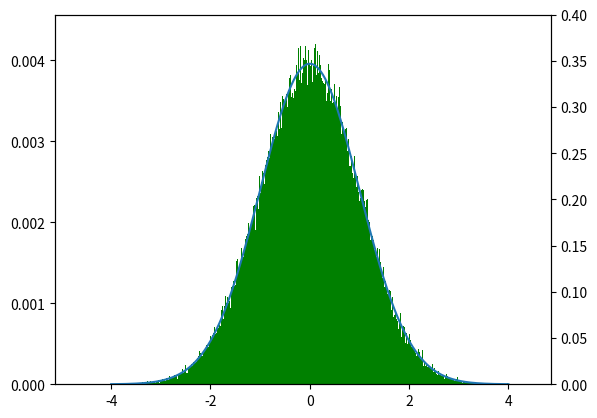

Reproduce this figure in Python. (Note: this script raises an exception after producing the figure.)
# To add a new cell, type '# %%'
# To add a new markdown cell, type '# %% [markdown]'
# %%
# default_exp background_distributions


# %%
class ConditionBackgrounds():

    def __init__(self, normed_condition_df):
        self.backgrounds = []
        self.normed_condition_df = normed_condition_df
        self.ion2background = {}
        self.ion2nonNanvals = {}
        self.init_ion2nonNanvals(self.normed_condition_df)
        self.select_intensity_ranges()

    def init_ion2nonNanvals(self, normed_condition_df):
        for peptide, vals in normed_condition_df.iterrows():
            self.ion2nonNanvals[peptide] = vals[vals.notna()].values


    def select_intensity_ranges(self):
        total_available_comparisons =0
        num_contexts = 100
        cumulative_counts = np.zeros(self.normed_condition_df.shape[0])

        for idx ,count in enumerate(self.normed_condition_df.count(axis=1)):
            total_available_comparisons+=count-1
            cumulative_counts[idx] = int(total_available_comparisons/2)
        
        
        #assign the context sizes
        context_size = np.max([1000, int(total_available_comparisons/(1+num_contexts/2))])
        halfcontext_size = int(context_size/2)
        context_boundaries = np.zeros(3).astype(int)

        middle_idx = int(np.searchsorted(cumulative_counts, halfcontext_size))
        end_idx = int(np.searchsorted(cumulative_counts, context_size))


        context_boundaries[0] = 0
        context_boundaries[1] = middle_idx
        context_boundaries[2] = end_idx
        while context_boundaries[1] < len(cumulative_counts)-1:
            self.backgrounds.append(BackGroundDistribution(context_boundaries[0], context_boundaries[2], self.ion2nonNanvals))
            context_boundaries[0] = context_boundaries[1]
            context_boundaries[1] = context_boundaries[2]
            end_idx = np.searchsorted(cumulative_counts, context_size + cumulative_counts[context_boundaries[0]])
            if end_idx > len(cumulative_counts)-(context_boundaries[1]-context_boundaries[0])/1.5:
                end_idx = len(cumulative_counts)-1
            context_boundaries[2] = end_idx




# %%
import numpy as np
from random import shuffle
import pandas as pd
from scipy.stats import norm
import math

class BackGroundDistribution:

    fc_resolution_factor = 100
    fc_conversion_factor = 1/fc_resolution_factor

    def __init__(self, start_idx, end_idx, ion2noNanvals):
        self.fc2counts = {} #binned Fold change Distribution
        self.cumulative = np.array([])
        self.zscores = np.array([])
        self.min_fc =0
        self.max_fc = 0
        self.min_z=0
        self.max_z=0
        self.start_idx = int(start_idx)
        self.end_idx = int(end_idx)
        self.var = None
        self.SD = None

        anchor_fcs = self.generate_anchorfcs_from_intensity_range(ion2noNanvals)
        shuffle(anchor_fcs)
        self.generate_fc2counts_from_anchor_fcs(anchor_fcs)
        self.cumulative = self.transform_fc2counts_into_cumulative()
        self.calc_SD(0, self.cumulative)
        self.zscores = self.transform_cumulative_into_z_values()

    def generate_anchorfcs_from_intensity_range(self,ion2noNanvals):

        anchor_fcs = []
        for idx in range(self.start_idx, self.end_idx):
            vals = ion2noNanvals[idx]
            if vals.size < 2:
                continue
            anchor_idx =  np.random.randint(0, len(vals))
            anchor_val = vals[anchor_idx]
            vals = np.delete(vals, anchor_idx)
            anchor_fcs.extend(vals-anchor_val)
        return anchor_fcs


    def generate_fc2counts_from_anchor_fcs(self,anchor_fcs):
        
        anchor_fcs = np.array(anchor_fcs)
        for idx in range(1, anchor_fcs.shape[0]):
            fc_binned = np.rint(self.fc_resolution_factor*(0.5*(anchor_fcs[idx-1] - anchor_fcs[idx]))).astype(np.long)
            self.fc2counts[fc_binned] = self.fc2counts.setdefault(fc_binned, 0) + 1

        self.min_fc = min(self.fc2counts.keys())
        self.max_fc = max(self.fc2counts.keys())

    
    def transform_fc2counts_into_cumulative(self):
        
        cumulative = np.zeros(self.max_fc - self.min_fc +1).astype(np.long)

        for entry in self.fc2counts.items():
            cumulative[int(entry[0]-self.min_fc)] +=entry[1]
        for idx in range(1,cumulative.shape[0]):
            cumulative[idx] +=cumulative[idx-1]
        
        return cumulative

    
    def transform_cumulative_into_z_values(self):
        total = self.cumulative[-1]
        min_pval = 1/(total+1)
        self.max_z = abs(norm.ppf(max(1e-9, min_pval)))
        zscores = np.empty(len(self.cumulative))
        zero_pos = -self.min_fc

        normfact_posvals = 1/(total-self.cumulative[zero_pos]+1)
        normfact_negvals = 1/(self.cumulative[zero_pos-1]+1)
        for i in range(len(self.cumulative)):
            num_more_extreme = 0
            if i == zero_pos:
                zscores[i] = 0
                continue
            if i!=zero_pos and i<len(self.cumulative)-1:
                num_more_extreme = self.cumulative[i] if i<zero_pos else  self.cumulative[-1] - self.cumulative[i+1]
            
            normfact = normfact_negvals if i<zero_pos else normfact_posvals
            p_val = 0.5*max(1e-9, (num_more_extreme+1)*normfact)
            sign = -1 if i<zero_pos else 1
            zscores[i] = sign*norm.ppf(p_val) ##ppf is the inverese cumulative distribution function

        return zscores


    def calc_zscore_from_fc(self, fc):
        if abs(fc)<1e-9:
            return 0
        k = int(fc * self.fc_resolution_factor)
        print(f"type k is {type(k)}")
        rank = k-self.min_fc
        print(f"minfc type is {type(self.min_fc)}")
        if rank <0:
            return -self.max_z
        if rank >=len(self.cumulative):
            return self.max_z
        print(rank)
        return self.zscores[rank]


    def calc_SD(self, mean, cumulative):
        sq_err = 0.0
        previous =0
        for i in range(len(cumulative)):
            fc = (i+self.min_fc)*self.fc_conversion_factor
            sq_err += (cumulative[i] - previous)*(fc-mean)**2
            previous = cumulative[i]
        total = cumulative[-1]
        var = sq_err/total
        self.var = var
        print(f"var is {var}")
        self.SD = math.sqrt(var)


# %%
#hide
#test background distribution
from scipy.stats import norm
import matplotlib.pyplot as plt

idx2nonnanvals = {}

for idx in range(100000):
    nonnanvals =  np.random.normal(loc=0, size=3)
    idx2nonnanvals[idx] = nonnanvals
    
bgdist = BackGroundDistribution(0, 99999, idx2nonnanvals)

def tranform_fc2count_to_fc_space(fc2counts, num_fcs, rescale_factor):
    fc2counts_fcscales = {}
    for fc, count in fc2counts.items():
        fc2counts_fcscales[fc*rescale_factor] = count/num_fcs

    return fc2counts_fcscales

fc2counts_rescaled = tranform_fc2count_to_fc_space(bgdist.fc2counts, bgdist.cumulative[-1],1/100.0)

plt.bar(list(fc2counts_rescaled.keys()), fc2counts_rescaled.values(),width=0.01,color='g',)
axes2 = plt.twinx()
x = np.linspace(-4, 4, 1000)
axes2.plot(x, norm.pdf(x, 0, 1)/1.15)
axes2.set_ylim(0.0, 0.4)
plt.show()



# %%
#subtract two Empirical Backgrounds
from scipy.stats import norm
class SubtractedBackgrounds(BackGroundDistribution):

    def __init__(self, from_dist, to_dist):
        self.max_fc = None
        self.min_fc = None
        self.cumulative = None
        self.subtract_distribs(from_dist, to_dist)
        self.calc_SD(0, self.cumulative)
        self.zscores = self.transform_cumulative_into_z_values()
        
    def subtract_distribs(self,from_dist, to_dist):
        min_joined = from_dist.min_fc - to_dist.max_fc
        max_joined = from_dist.max_fc - to_dist.min_fc

        n_from = get_normed_freqs(from_dist.cumulative)
        n_to = get_normed_freqs(to_dist.cumulative)

        min_from = from_dist.min_fc
        min_to = to_dist.min_fc

        joined = np.empty(max_joined-min_joined+1, dtype="long")
        
        for from_idx in range(len(n_from)):
            fc_from = min_from + from_idx
            freq_from = n_from[from_idx]
            for to_idx in range(len(n_to)):
                fc_to = min_to + to_idx
                freq_to = n_to[to_idx]
                fcdiff = fc_from - fc_to
                joined_idx = fcdiff - min_joined
                if freq_from*freq_to < 0:
                    print("smaller zero")
                joined[joined_idx] += (freq_from*freq_to)
        self.max_fc = max_joined
        self.min_fc = min_joined
        self.cumulative = joined
 


# %%
#evaluate differential regulation peptide
from scipy.stats import norm
import numpy as np
import math

class DifferentialIon():
    
    def __init__(self,noNanvals_from, mean_from, bgdist_from, noNanvals_to, mean_to,  bgdist_to):
        self.usable = False
        p_val, fc, z_val = calc_diffreg_peptide(noNanvals_from, mean_from,bgdist_from, noNanvals_to, mean_to, bgdist_to)
        if (p_val!=None):
            self.p_val=p_val
            self.fc=fc
            self.z_val = z_val
            self.usable = True

def calc_diffreg_peptide(noNanvals_from, mean_from,bgdist_from, noNanvals_to, mean_to,  bgdist_to): #TO Do normalize the input vectors between conds
    nrep_from = len(noNanvals_from)
    nrep_to = len(noNanvals_to)

    if ((nrep_from==0) or (nrep_to ==0)):
        return None, None, None

    diffDist = SubtractedBackgrounds(bgdist_from, bgdist_to)

    perEvidenceVariance = diffDist.var + (nrep_to-1) * bgdist_from.var + (nrep_from-1 ) * bgdist_to.var
    totalVariance = perEvidenceVariance*nrep_to * nrep_from
    fc_sum =0
    z_sum=0

    for from_intens in noNanvals_from:
        for to_intens in noNanvals_to:
            fc = from_intens - to_intens
            fc_sum+=fc
            z_sum += diffDist.calc_zscore_from_fc(fc)

    fc = fc_sum/(nrep_from * nrep_to)
    outlier_scaling_factor = calc_outlier_scaling_factor(noNanvals_from, mean_from, noNanvals_to, mean_to, bgdist_from, bgdist_to, diffDist)
    scaled_SD = outlier_scaling_factor * math.sqrt(totalVariance/diffDist.var)
    p_val = 2.0 * (1.0 -  norm(loc=0, scale= scaled_SD).cdf(abs(z_sum)))
    z_val = z_sum/scaled_SD
    return p_val, fc, z_val

def calc_outlier_scaling_factor(noNanvals_from, mean_from, noNanvals_to, mean_to, bgdist_from, bgdist_to, diffDist):
    between_rep_SD_from = math.sqrt(sum(np.square(noNanvals_from-mean_from))) if len(noNanvals_from)>1 else bgdist_from.SD
    between_rep_SD_to = math.sqrt(sum(np.square(noNanvals_to-mean_to))) if len(noNanvals_to)>1 else bgdist_to.SD

    highest_SD_from = max(between_rep_SD_from, bgdist_from.SD)
    highest_SD_to = max(between_rep_SD_to, bgdist_to.SD)
    highest_SD_combined = math.sqrt(highest_SD_from**2 + highest_SD_to**2)

    scaling_factor = max(1.0, highest_SD_combined/diffDist.SD)
    return scaling_factor



# %%
num_vals = 10000
rand1 = np.random.normal(loc=0, size=num_vals)
rand2 = np.random.normal(loc=0, size=num_vals)
rand3 = np.random.normal(loc=0, size=num_vals)
rand4 = np.random.normal(loc=0, size=num_vals)
rand5 = np.random.normal(loc=0, size=num_vals)

randarray = pd.DataFrame({1:rand1, 2:rand2, 3:rand3, 4:rand4, 5:rand5})
#display(randarray)
condbg = ConditionBackgrounds(randarray)


# %%
#test

def test_subtract_distribs():
    from_dist = [1,1,2,1,1]
    to_dist = [1,1,2,1,1]


# %%
#hide
#test subtract background distribution
from scipy.stats import norm
import matplotlib.pyplot as plt

idx2nonnanvals = {}

for idx in range(20000):
    nonnanvals =  np.random.normal(loc=0, size=3)
    idx2nonnanvals[idx] = nonnanvals
    
bgdist1 = BackGroundDistribution(0, 9999, idx2nonnanvals)
bgdist2 = BackGroundDistribution(10000, 19999, idx2nonnanvals)

subtracted_bgs = SubtractedBackgrounds(bgdist1, bgdist2)

def tranform_fc2count_to_fc_space(fc2counts, num_fcs, rescale_factor):
    fc2counts_fcscales = {}
    for fc, count in fc2counts.items():
        fc2counts_fcscales[fc*rescale_factor] = count/num_fcs

    return fc2counts_fcscales

fc2counts_rescaled = tranform_fc2count_to_fc_space(subtracted_bgs.fc2counts, bgdist.cumulative[-1],1/100.0)

plt.bar(list(fc2counts_rescaled.keys()), fc2counts_rescaled.values(),width=0.01,color='g',)
axes2 = plt.twinx()
x = np.linspace(-4, 4, 1000)
axes2.plot(x, norm.pdf(x, 0, 2)/1.15)
axes2.set_ylim(0.0, 0.4)
plt.show()


# %%
import math
import statistics
from scipy.stats import norm

class DifferentialProtein():

    def __init__(self, name):
        self.pval=None
        self.fc=None
        self.name = name

    def evaluate_protein_expression(self, ion_diffresults):
        ion_diffresults = list(filter(lambda _f : _f.usable, ion_diffresults))
        if len(ion_diffresults) ==0:
            return
        fcs = list(map(lambda _dr : _dr.fc,ion_diffresults))
        median_fc = statistics.median(fcs)
        ion_diffresults = select_robust_if_many_ions(fcs, median_fc,ion_diffresults)
        z_sum = sum(map(lambda _dr: _dr.zval, table))
        p_val = 2.0 * (1.0 - norm(0, math.sqrt(len(ion_diffresults))).cdf(abs(z_sum)))

        return median_fc, p_val


    def select_robust_if_many_ions(self, fcs, median_fc,ion_diffresults):
        ion_diffresults = sort(lambda _dr : abs(_dr.fc - median_fc),ion_diffresults)
        ninety_perc_cutoff = math.ceil(0.9*len(ion_diffresults)) #the ceil function ensures that ions are only excluded if there are more than 10 available
        if ninety_perc_cutoff >0:
            ion_diffresults = ion_diffresults[:ninety_perc_cutoff]
        return ion_diffresults


# %%
#transform cumulative into frequency

def get_freq_from_cumul(cumulative):
    res = np.empty(len(cumulative), dtype="long")
    res[0] = cumulative[0]
    for i in range(1,len(cumulative)):
        res[i] = cumulative[i]-cumulative[i-1]

    return res


# %%
#test
def test_get_freq_from_cumul():
            arr = [1,2,3,4,5,6]
            freqs = get_freq_from_cumul(arr)
            assert (freqs == [1,1,1,1,1,1]).all()
test_get_freq_from_cumul()


# %%
#get normalized freqs from cumulative

def get_normed_freqs(cumulative):
    normfact = 2**30 /cumulative[len(cumulative)-1]
    freqs =get_freq_from_cumul(cumulative)
    for i in range(len(freqs)):
        freqs[i] *= normfact
    return freqs


# %%
#test
def test_diffreg_pep(condbg):
    noNanvals_from = np.array([1,2,1,2])
    noNanvals_to = np.array([2,1,2,1])
    mean_from =1.5
    mean_to = 1.5
    bgdist_from = condbg.backgrounds[0]
    bgdist_to = condbg.backgrounds[1]
    diffion = DifferentialIon(noNanvals_from,mean_from, bgdist_from, noNanvals_to,mean_to, bgdist_to)
    print(f"fc {diffion.fc}, pval {diffion.p_val}, zval {diffion.z_val} ")
test_diffreg_pep(condbg)


# %%



